Run: headless pygame with SDL's dummy video driver; simulated clock (each Clock.tick advances the game by its frame time, no real sleeping); random seed 0; keys injected as events and as key.get_pressed() state; no mouse input.
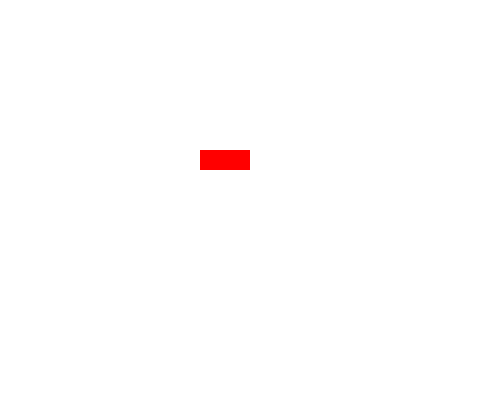
Frame 1 of 4 · flips 1–60 · no input
Frame 2 of 4 · flips 61–180 · tapped SPACE, RETURN · held RIGHT (→), D · screen unchanged from frame 1, image omitted
Frame 3 of 4 · flips 181–300 · held DOWN (↓), S · screen unchanged from frame 2, image omitted
Frame 4 of 4 · flips 301–420 · held LEFT (←), A, UP (↑), W · screen unchanged from frame 3, image omitted

The pygame program that drew these frames:

import pygame
import sys
from pygame.locals import *

pygame.init()

DISPLAYSURF = pygame.display.set_mode((500, 400), 0, 32)
pygame.display.set_caption("Drawing")

# set up the colors
BLACK = (0, 0, 0)
WHITE = (255, 255, 255)
RED = (255, 0, 0)
GREEN = (0, 255, 0)
BLUE = (0, 0, 255)

DISPLAYSURF.fill(WHITE)

pygame.draw.rect(DISPLAYSURF, RED, (200, 150, 50, 20))

while True:
    for event in pygame.event.get():
        if event.type == QUIT:
            pygame.quit()
            sys.exit()
    pygame.display.update()
